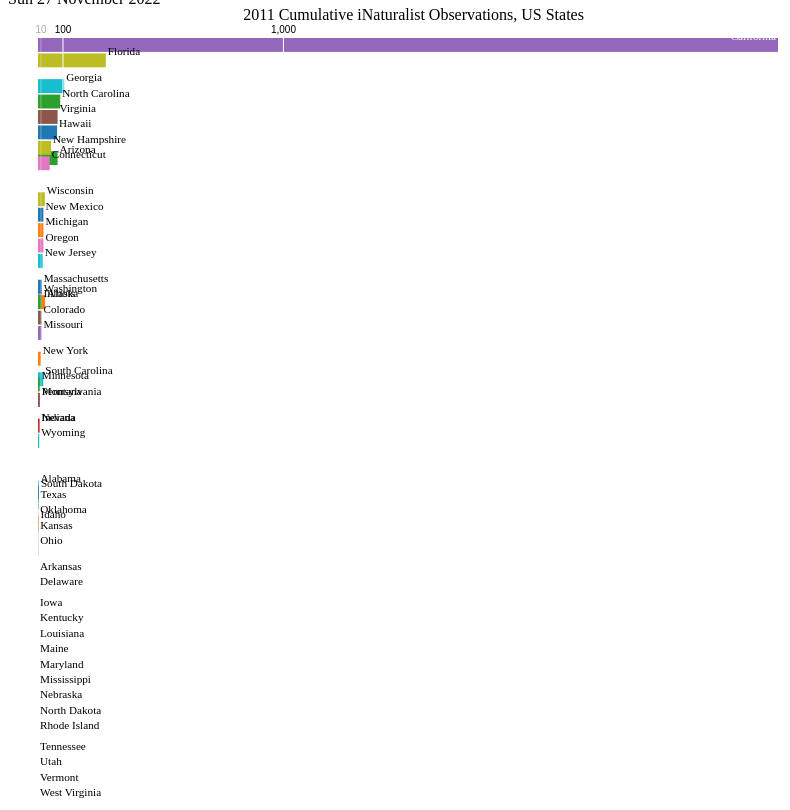
D3 v7 page, settled after 480 driven frames (8 s of simulated time); the page loaded 1 data file(s).



const w = 800;
const h = 800;
const padding = 30;

const appViz = d3.select("#app")
    .append("svg")
    .attr("width", w)
    .attr("height", h);

const chart = appViz.append("g");
const xaxisGroup = appViz.append("g");
const chartLabels = appViz.append("g");
const titleGroup = appViz.append("g");

const epochParser = d3.timeParse("%Q");
const formatMonth = d3.timeFormat('%Y');

const main = async () => {
    const inatStates = await d3.json("/assets/inat_states_cumsum.json");
    const dateKeys = [];

    for (const [key, value] of Object.entries(inatStates["California"])) {
        dateKeys.push(+key);
    }

    const stateNames = [];
    const productivity = [];

    for (const [stateName, stats] of Object.entries(inatStates)) {
        stateNames.push(stateName);

        const values = [];
        for (const [_date, value] of Object.entries(stats)) {
            values.push(value);
        }

        productivity.push({
            name: stateName,
            values: values,
        });
    }

    const colorScale = d3.scaleOrdinal(d3.schemeCategory10);
    colorScale.domain(stateNames);

    const scaleX = d3.scaleLinear()
        .domain([0, 10]) // domain will adjust each interval
        .range([padding, w - padding])
        .nice();

    let interval = 0;
    setInterval(() => {
        if (interval >= dateKeys.length) {
            return;
        }

        productivity.sort((a, b) => d3.descending(a.values[interval], b.values[interval]));
        productivity.forEach((d, i) => d.rank = i);

        scaleX.domain([0, productivity[0].values[interval]]);

        const scaleY = d3.scaleBand()
            .domain(d3.range(productivity.length))
            .range([padding, h])
            .paddingInner(0.1);

        const t = d3.transition()
            .duration(300)
            .ease(d3.easeLinear);

        chart
            .selectAll("rect")
            .data(productivity, (d) => d.name)
            .join(
                enter => enter
                    .append("rect")
                    .attr("fill", (d) => {
                        return colorScale(d.name);
                    })
                    .attr("x", padding)
                    .attr("y", (d) => scaleY(d.rank))
                    .attr("width", (d) => scaleX(d.values[interval]) - padding)
                    .attr("height", scaleY.bandwidth()),
                update => update
                    .transition(t)
                    .attr("fill", (d) => {
                        return colorScale(d.name);
                    })
                    .attr("x", padding)
                    .attr("y", (d) => scaleY(d.rank))
                    .attr("width", (d) => scaleX(d.values[interval]) - padding)
                    .attr("height", scaleY.bandwidth()),
            )

        const tickValues = [
            10,
            100,
            1_000,
            10_000,
            100_000,
            1_000_000,
            10_000_000,
        ];

        if (productivity[0].values[interval] > 3_000) {
            tickValues.shift();
        }
        if (productivity[0].values[interval] > 30_000) {
            tickValues.shift();
        }
        if (productivity[0].values[interval] > 300_000) {
            tickValues.shift();
        }
        if (productivity[0].values[interval] > 3_000_000) {
            tickValues.shift();
        }
        if (productivity[0].values[interval] > 30_000_000) {
            tickValues.shift();
        }

        xaxisGroup
            .selectAll("g.x-axis")
            .data([null])
            .join("g")
            .transition(t)
            .attr("transform", `translate(0, 28)`)
            .attr("class", "x-axis")
            .call(d3.axisTop(scaleX)
                .tickValues(tickValues)
                .tickSizeOuter(0)
                .tickSizeInner(-1 * h)
            );

        xaxisGroup.selectAll(".tick line").attr("stroke", "white");
        xaxisGroup.select(".domain").remove();

        chartLabels
            .selectAll("text")
            .data(productivity, (d) => d.name)
            .join(
                enter => enter
                    .append("text")
                    .text((d) => d.name)
                    .style("font-size", "0.7em")
                    .attr("fill", (_d, i) => {
                        if (i == 0) {
                            return "white";
                        } else {
                            return "black";
                        }
                    })
                    .attr("text-anchor", (_d, i) => {
                        if (i == 0) {
                            return "end";
                        } else {
                            return "start";
                        }
                    })
                    .attr("alignment-baseline", "baseline")
                    .attr("x", (d, i) => {
                        if (i == 0) {
                            return scaleX(d.values[interval]) - 2;
                        } else {
                            return scaleX(d.values[interval]) + 2;
                        }
                    })
                    .attr("y", (d) => scaleY(d.rank) + 2),
                update => update
                    .transition(t)
                    .text((d) => d.name)
                    .attr("fill", (_d, i) => {
                        if (i == 0) {
                            return "white";
                        } else {
                            return "black";
                        }
                    })
                    .attr("text-anchor", (_d, i) => {
                        if (i == 0) {
                            return "end";
                        } else {
                            return "start";
                        }
                    })
                    .attr("alignment-baseline", "baseline")
                    .attr("x", (d, i) => {
                        if (i == 0) {
                            return scaleX(d.values[interval]) - 2;
                        } else {
                            return scaleX(d.values[interval]) + 2;
                        }
                    })
                    .attr("y", (d) => scaleY(d.rank) + 2),
            );

        const dateKey = dateKeys[interval % dateKeys.length];
        const parsedDate = epochParser(+dateKey)
        const title = formatMonth(parsedDate);
        titleGroup
            .selectAll("text")
            .data([null])
            .join("text")
            .attr("y", 12)
            .attr("x", w / 2)
            .attr("dx", ".35em")
            .attr("fill", "black")
            .attr("text-anchor", "middle")
            .text(`${title} Cumulative iNaturalist Observations, US States`);

        interval++;
    }, 300);
};

main();



### data: ../assets/inat_states_cumsum.json, 177850 bytes — head not shown